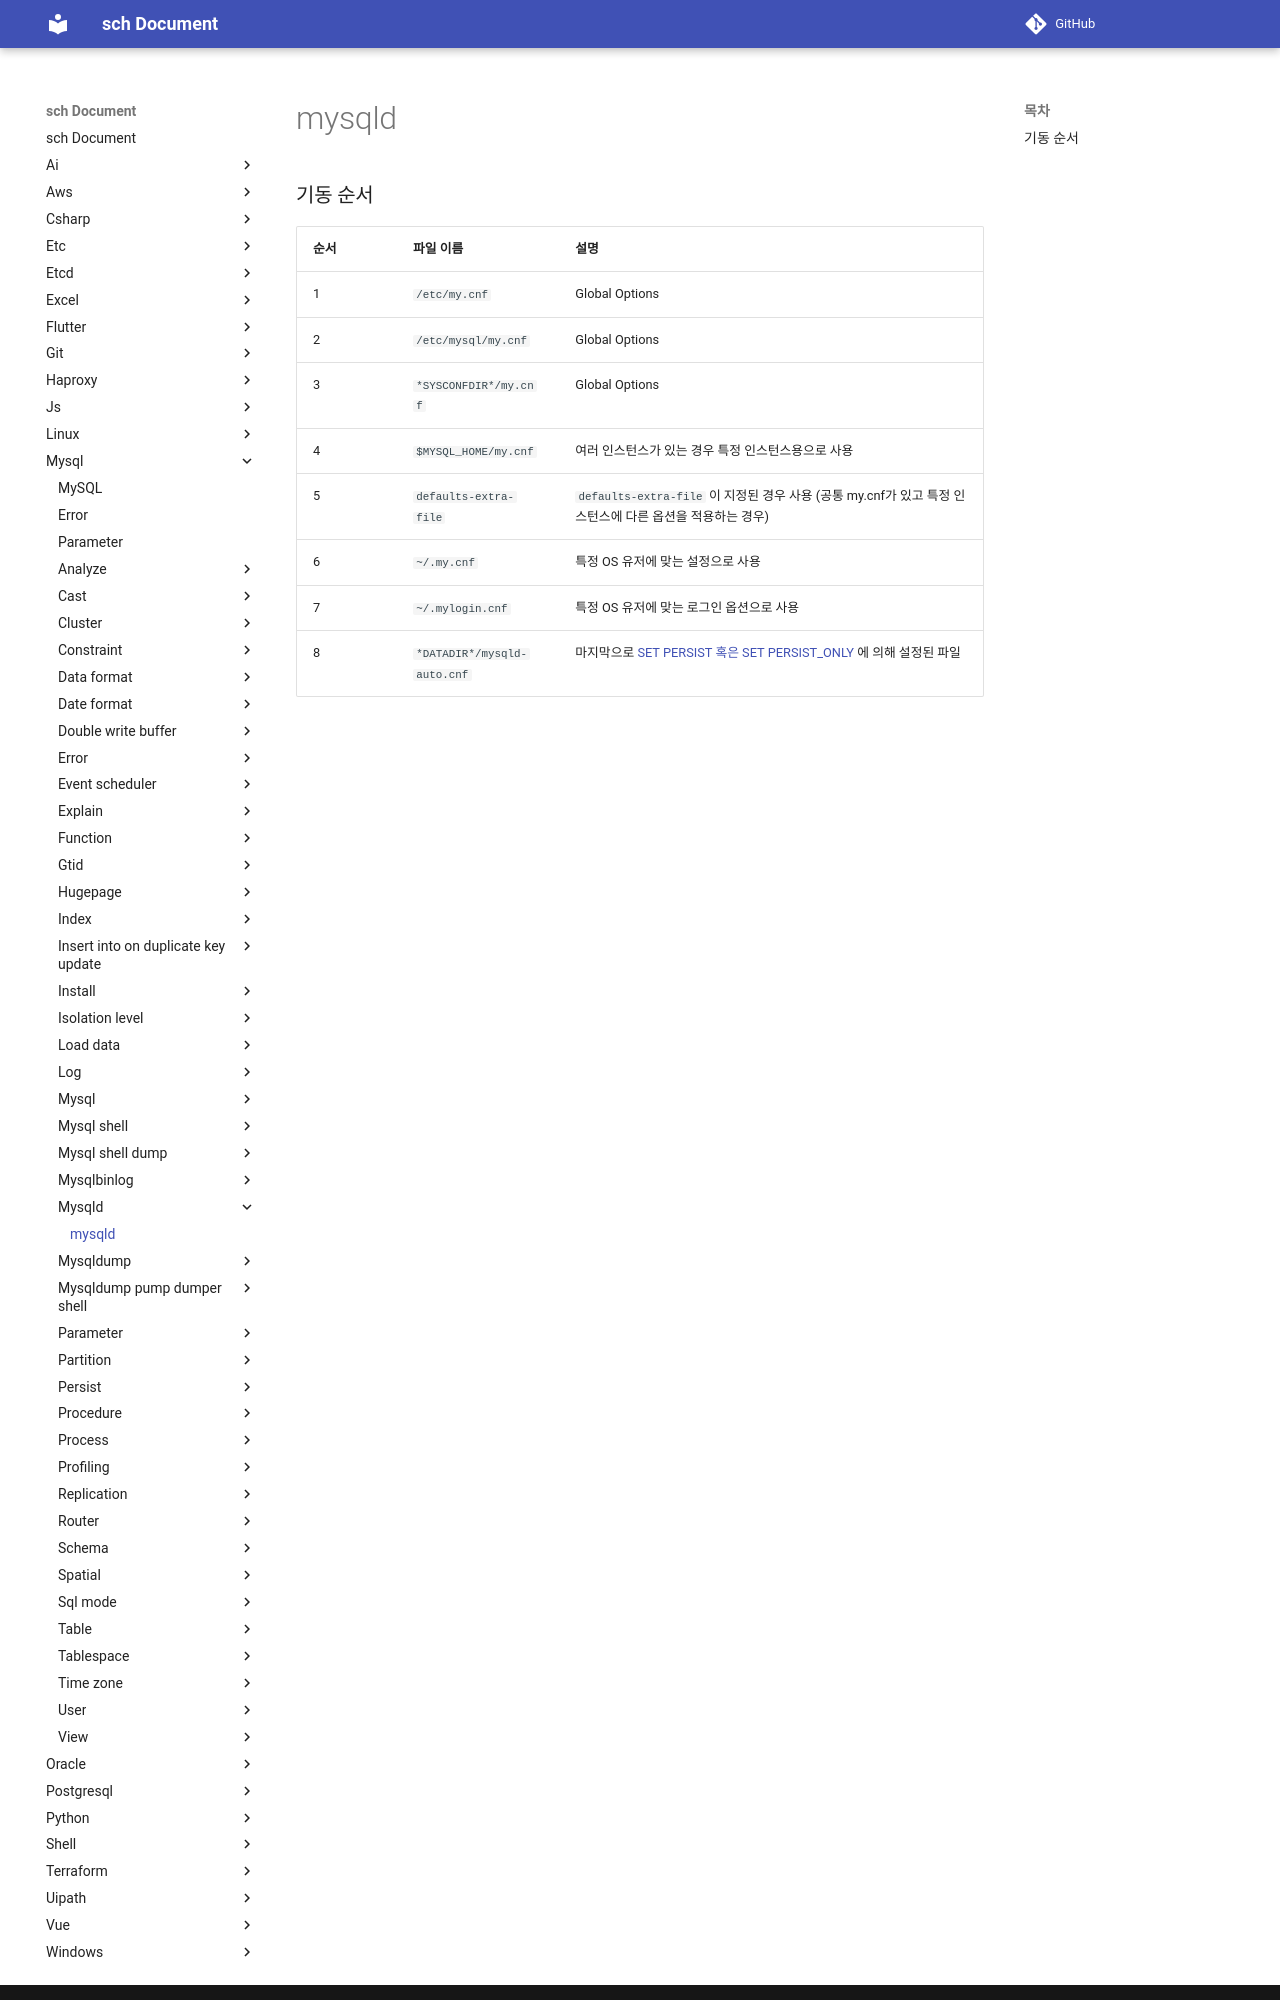

repository: sch6393/sch · page: mysql/mysqld/index.html · generator: mkdocs

mysqld
===

### 기동 순서
|순서|파일 이름|설명|
|-|-|-|
|1|`/etc/my.cnf`|Global Options|
|2|`/etc/mysql/my.cnf`|Global Options|
|3|`*SYSCONFDIR*/my.cnf`|Global Options|
|4|`$MYSQL_HOME/my.cnf`|여러 인스턴스가 있는 경우 특정 인스턴스용으로 사용|
|5|`defaults-extra-file`|`defaults-extra-file` 이 지정된 경우 사용 (공통 my.cnf가 있고 특정 인스턴스에 다른 옵션을 적용하는 경우)|
|6|`~/.my.cnf`|특정 OS 유저에 맞는 설정으로 사용|
|7|`~/.mylogin.cnf`|특정 OS 유저에 맞는 로그인 옵션으로 사용|
|8|`*DATADIR*/mysqld-auto.cnf`|마지막으로 [SET PERSIST 혹은 SET PERSIST_ONLY](../persist/README.md) 에 의해 설정된 파일
